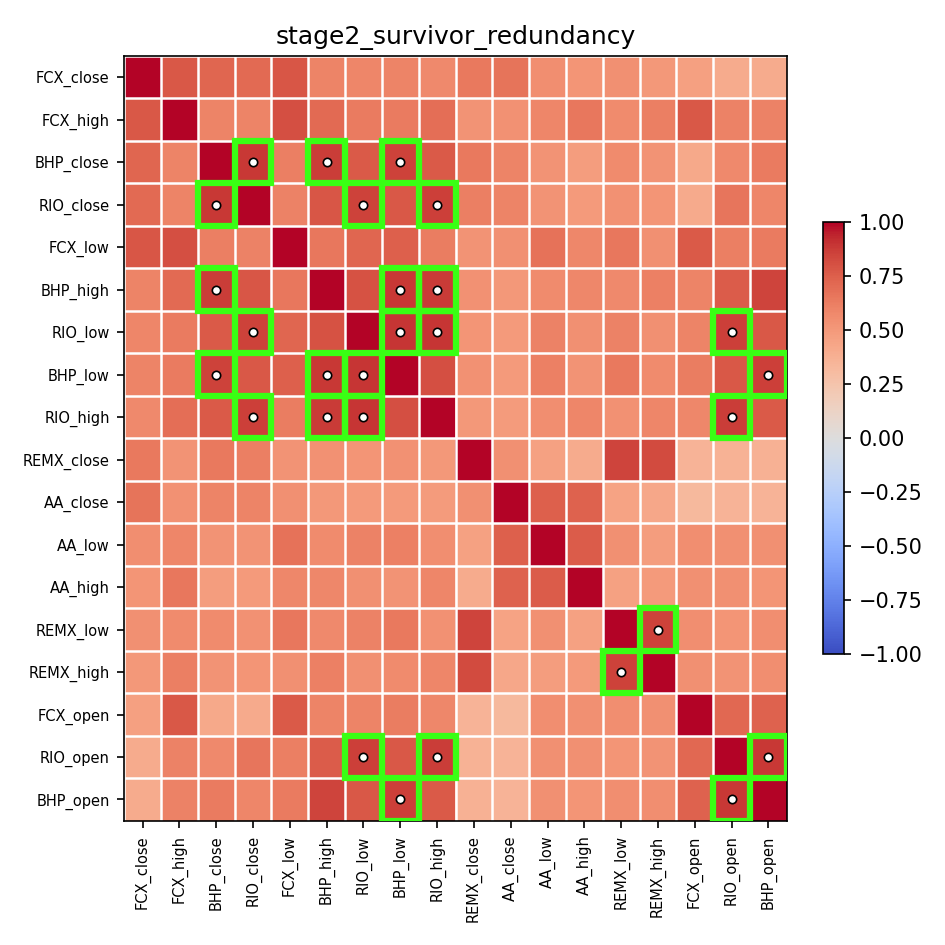

The file beside this chart, header and first rows:
, FCX_close, FCX_high, BHP_close, RIO_close, FCX_low, BHP_high, RIO_low, BHP_low, RIO_high, REMX_close, AA_close, AA_low, AA_high, REMX_low, REMX_high, FCX_open, RIO_open, BHP_open
FCX_close, 0.9994, 0.7745, 0.7212, 0.7065, 0.789, 0.5975, 0.5911, 0.5942, 0.5751, 0.6473, 0.671, 0.5487, 0.5229, 0.5395, 0.5028, 0.4659, 0.4016, 0.3987
FCX_high, 0.7745, 0.9994, 0.5988, 0.5956, 0.8062, 0.7057, 0.6343, 0.6394, 0.6923, 0.528, 0.5349, 0.5873, 0.6554, 0.564, 0.6222, 0.7738, 0.6051, 0.6051
BHP_close, 0.7212, 0.5988, 0.9994, 0.8904, 0.6238, 0.8674, 0.7686, 0.8553, 0.7668, 0.6435, 0.595, 0.5311, 0.478, 0.5648, 0.5305, 0.42, 0.5746, 0.6397
RIO_close, 0.7065, 0.5956, 0.8904, 0.9994, 0.6093, 0.7836, 0.8583, 0.7756, 0.8643, 0.622, 0.6003, 0.5277, 0.4971, 0.5381, 0.5157, 0.4098, 0.6588, 0.5867
FCX_low, 0.789, 0.8062, 0.6238, 0.6093, 0.9994, 0.6499, 0.7249, 0.7456, 0.6302, 0.5302, 0.5438, 0.6767, 0.5793, 0.6513, 0.5441, 0.7731, 0.6227, 0.6342
BHP_high, 0.5975, 0.7057, 0.8674, 0.7836, 0.6499, 0.9994, 0.8047, 0.8894, 0.8816, 0.5362, 0.506, 0.5628, 0.5785, 0.5738, 0.6169, 0.5988, 0.7635, 0.8494
RIO_low, 0.5911, 0.6343, 0.7686, 0.8583, 0.7249, 0.8047, 0.9994, 0.8914, 0.8919, 0.5165, 0.498, 0.6081, 0.541, 0.6064, 0.5439, 0.5971, 0.8636, 0.775
BHP_low, 0.5942, 0.6394, 0.8553, 0.7756, 0.7456, 0.8894, 0.8914, 0.9994, 0.8059, 0.5334, 0.4943, 0.6165, 0.5255, 0.6483, 0.5661, 0.6253, 0.7791, 0.8608
RIO_high, 0.5751, 0.6923, 0.7668, 0.8643, 0.6302, 0.8816, 0.8919, 0.8059, 0.9994, 0.5063, 0.492, 0.5527, 0.5896, 0.5378, 0.5874, 0.5818, 0.8682, 0.7694
REMX_close, 0.6473, 0.528, 0.6435, 0.622, 0.5302, 0.5362, 0.5165, 0.5334, 0.5063, 0.9994, 0.5423, 0.4546, 0.4014, 0.8438, 0.8222, 0.3549, 0.3616, 0.3683
AA_close, 0.671, 0.5349, 0.595, 0.6003, 0.5438, 0.506, 0.498, 0.4943, 0.492, 0.5423, 0.9994, 0.7467, 0.7367, 0.4492, 0.4236, 0.3271, 0.3564, 0.3592
AA_low, 0.5487, 0.5873, 0.5311, 0.5277, 0.6767, 0.5628, 0.6081, 0.6165, 0.5527, 0.4546, 0.7467, 0.9994, 0.7615, 0.5465, 0.4811, 0.5484, 0.5408, 0.5463
AA_high, 0.5229, 0.6554, 0.478, 0.4971, 0.5793, 0.5785, 0.541, 0.5255, 0.5896, 0.4014, 0.7367, 0.7615, 0.9994, 0.457, 0.4977, 0.5467, 0.541, 0.5231
REMX_low, 0.5395, 0.564, 0.5648, 0.5381, 0.6513, 0.5738, 0.6064, 0.6483, 0.5378, 0.8438, 0.4492, 0.5465, 0.457, 0.9994, 0.8548, 0.5484, 0.5205, 0.554
REMX_high, 0.5028, 0.6222, 0.5305, 0.5157, 0.5441, 0.6169, 0.5439, 0.5661, 0.5874, 0.8222, 0.4236, 0.4811, 0.4977, 0.8548, 0.9994, 0.5432, 0.527, 0.5473
FCX_open, 0.4659, 0.7738, 0.42, 0.4098, 0.7731, 0.5988, 0.5971, 0.6253, 0.5818, 0.3549, 0.3271, 0.5484, 0.5467, 0.5484, 0.5432, 0.9994, 0.714, 0.7397
RIO_open, 0.4016, 0.6051, 0.5746, 0.6588, 0.6227, 0.7635, 0.8636, 0.7791, 0.8682, 0.3616, 0.3564, 0.5408, 0.541, 0.5205, 0.527, 0.714, 0.9994, 0.8884
BHP_open, 0.3987, 0.6051, 0.6397, 0.5867, 0.6342, 0.8494, 0.775, 0.8608, 0.7694, 0.3683, 0.3592, 0.5463, 0.5231, 0.554, 0.5473, 0.7397, 0.8884, 0.9994
